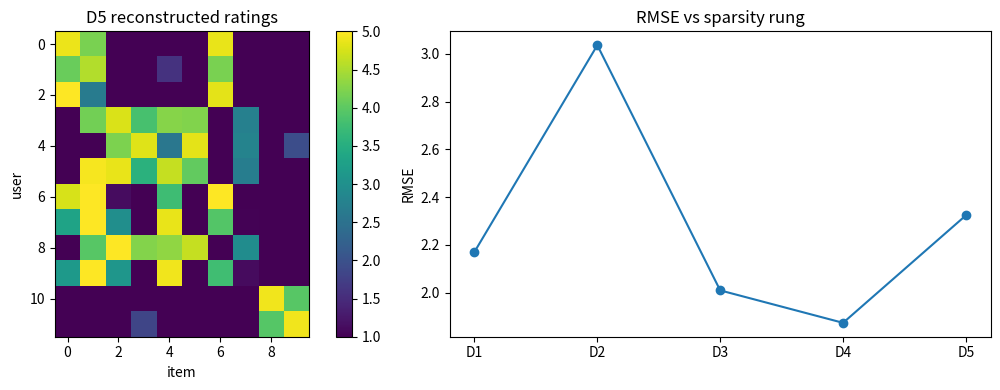

Reproduce this figure in Python.

import numpy as np
import matplotlib.pyplot as plt

SEED = 1500
rng = np.random.default_rng(SEED)


def sigmoid(z):
    return 1.0 / (1.0 + np.exp(-z))


def cosine(a, b):
    a = np.asarray(a, dtype=float)
    b = np.asarray(b, dtype=float)
    denom = np.linalg.norm(a) * np.linalg.norm(b)
    if denom == 0.0:
        return 0.0
    return float(np.dot(a, b) / denom)


def ndcg_at_k(relevance, scores, k=3):
    relevance = np.asarray(relevance, dtype=float)
    scores = np.asarray(scores, dtype=float)
    order = np.argsort(-scores, kind="mergesort")[:k]
    gains = (2.0 ** relevance[order] - 1.0) / np.log2(np.arange(2, len(order) + 2))
    ideal = np.argsort(-relevance, kind="mergesort")[:k]
    ideal_gains = (2.0 ** relevance[ideal] - 1.0) / np.log2(np.arange(2, len(ideal) + 2))
    denom = np.sum(ideal_gains)
    if denom == 0.0:
        return 0.0
    return float(np.sum(gains) / denom)


def rmse(y_true, y_pred):
    y_true = np.asarray(y_true, dtype=float)
    y_pred = np.asarray(y_pred, dtype=float)
    return float(np.sqrt(np.mean((y_true - y_pred) ** 2)))


def recall_at_k(relevance, scores, k=3):
    relevance = np.asarray(relevance, dtype=float) > 0.0
    scores = np.asarray(scores, dtype=float)
    order = np.argsort(-scores, kind="mergesort")[:k]
    denom = np.sum(relevance)
    if denom == 0:
        return 0.0
    return float(np.sum(relevance[order]) / denom)


def rating_ladder():
    d1 = np.array([
        [5.0, 4.0, 0.0, 1.0],
        [4.0, 5.0, 0.0, 1.0],
        [1.0, 1.0, 5.0, 4.0],
        [0.0, 1.0, 4.0, 5.0],
    ])
    d2 = np.array([
        [5.0, 4.0, 0.0, 1.0, 0.0],
        [4.0, 5.0, 0.0, 1.0, 2.0],
        [1.0, 1.0, 5.0, 4.0, 0.0],
        [0.0, 1.0, 4.0, 5.0, 5.0],
        [5.0, 0.0, 1.0, 0.0, 4.0],
        [0.0, 2.0, 5.0, 4.0, 0.0],
    ])
    d3 = np.array([
        [5.0, 4.0, 0.0, 1.0, 0.0, 2.0],
        [4.0, 4.0, 0.0, 0.0, 2.0, 0.0],
        [1.0, 1.0, 5.0, 4.0, 0.0, 0.0],
        [0.0, 1.0, 4.0, 5.0, 5.0, 0.0],
        [5.0, 0.0, 1.0, 0.0, 4.0, 4.0],
        [0.0, 2.0, 5.0, 4.0, 0.0, 0.0],
        [3.0, 0.0, 3.0, 0.0, 3.0, 0.0],
        [0.0, 4.0, 0.0, 4.0, 0.0, 1.0],
    ])
    d4 = np.array([
        [5.0, 4.0, 0.0, 0.0, 1.0, 0.0, 4.0, 0.0],
        [4.0, 5.0, 0.0, 2.0, 0.0, 0.0, 4.0, 1.0],
        [0.0, 2.0, 5.0, 4.0, 0.0, 4.0, 0.0, 0.0],
        [1.0, 0.0, 4.0, 5.0, 0.0, 5.0, 0.0, 2.0],
        [5.0, 0.0, 1.0, 0.0, 4.0, 0.0, 5.0, 0.0],
        [0.0, 3.0, 5.0, 4.0, 0.0, 4.0, 0.0, 0.0],
        [3.0, 0.0, 0.0, 0.0, 5.0, 1.0, 4.0, 0.0],
        [0.0, 4.0, 0.0, 5.0, 0.0, 5.0, 0.0, 3.0],
        [4.0, 0.0, 2.0, 0.0, 5.0, 0.0, 4.0, 1.0],
        [0.0, 2.0, 4.0, 5.0, 0.0, 4.0, 0.0, 0.0],
    ])
    d5 = np.array([
        [5.0, 4.0, 0.0, 0.0, 1.0, 0.0, 5.0, 0.0, 0.0, 0.0],
        [4.0, 5.0, 0.0, 0.0, 1.0, 0.0, 4.0, 0.0, 0.0, 0.0],
        [5.0, 0.0, 0.0, 0.0, 0.0, 0.0, 5.0, 0.0, 1.0, 0.0],
        [0.0, 0.0, 5.0, 4.0, 0.0, 4.0, 0.0, 0.0, 0.0, 0.0],
        [0.0, 1.0, 4.0, 5.0, 0.0, 5.0, 0.0, 0.0, 0.0, 2.0],
        [0.0, 0.0, 5.0, 0.0, 0.0, 4.0, 0.0, 0.0, 0.0, 0.0],
        [5.0, 0.0, 1.0, 0.0, 4.0, 0.0, 5.0, 0.0, 0.0, 0.0],
        [0.0, 0.0, 0.0, 0.0, 5.0, 0.0, 4.0, 1.0, 0.0, 0.0],
        [0.0, 4.0, 0.0, 4.0, 0.0, 5.0, 0.0, 3.0, 0.0, 0.0],
        [3.0, 0.0, 0.0, 0.0, 5.0, 0.0, 4.0, 0.0, 0.0, 0.0],
        [0.0, 0.0, 0.0, 0.0, 0.0, 0.0, 0.0, 0.0, 5.0, 4.0],
        [0.0, 0.0, 0.0, 0.0, 0.0, 0.0, 0.0, 0.0, 4.0, 5.0],
    ])
    return [
        {"name": "D1 tiny rating matrix", "ratings": d1, "holdout": [(0, 2, 5.0)]},
        {"name": "D2 synthetic preferences", "ratings": d2, "holdout": [(0, 2, 5.0), (2, 4, 2.0), (5, 4, 3.0)]},
        {"name": "D3 noise ties sparsity", "ratings": d3, "holdout": [(0, 2, 5.0), (1, 3, 2.0), (6, 1, 3.0), (7, 4, 2.0)]},
        {"name": "D4 inline MovieLens-like sample", "ratings": d4, "holdout": [(0, 2, 4.0), (1, 5, 3.0), (4, 3, 2.0), (6, 7, 2.0)]},
        {"name": "D5 long-tail cold-start", "ratings": d5, "holdout": [(0, 2, 4.0), (2, 9, 2.0), (5, 8, 4.0), (10, 0, 3.0), (11, 1, 3.0)]},
    ]


def slate_ladder():
    return [
        {"name": "D1 3-item slate", "features": np.array([[1.0, 0.0, 0.0], [0.0, 1.0, 1.0], [1.0, 1.0, 0.0]]), "content": np.array([0.744, 0.643, 0.819]), "collab": np.array([0.30, 0.90, 0.70]), "relevance": np.array([2.0, 3.0, 1.0])},
        {"name": "D2 synthetic preferences", "features": np.array([[1.0, 0.1, 0.0], [0.2, 0.9, 0.8], [0.8, 0.7, 0.1], [0.1, 0.2, 1.0]]), "content": np.array([0.70, 0.62, 0.88, 0.55]), "collab": np.array([0.40, 0.85, 0.65, 0.30]), "relevance": np.array([1.0, 3.0, 2.0, 0.0])},
        {"name": "D3 noise ties sparsity", "features": np.array([[1.0, 0.0, 0.2], [0.9, 0.2, 0.0], [0.1, 1.0, 0.9], [0.2, 0.8, 0.8], [0.0, 0.1, 1.0]]), "content": np.array([0.78, 0.78, 0.59, 0.60, 0.51]), "collab": np.array([0.20, 0.50, 0.88, 0.40, 0.10]), "relevance": np.array([2.0, 1.0, 3.0, 2.0, 0.0])},
        {"name": "D4 inline MovieLens-like ratings", "features": np.array([[1.0, 0.3, 0.0], [0.9, 0.4, 0.1], [0.2, 0.9, 0.6], [0.1, 0.6, 1.0], [0.7, 0.2, 0.8], [0.0, 0.1, 0.9]]), "content": np.array([0.82, 0.80, 0.66, 0.59, 0.75, 0.50]), "collab": np.array([0.55, 0.61, 0.92, 0.72, 0.35, 0.25]), "relevance": np.array([2.0, 2.0, 3.0, 1.0, 2.0, 0.0])},
        {"name": "D5 long-tail cold-start", "features": np.array([[1.0, 0.2, 0.0], [0.8, 0.1, 0.1], [0.1, 0.9, 0.8], [0.0, 0.7, 1.0], [0.9, 0.9, 0.0], [0.1, 0.0, 1.0], [1.0, 1.0, 0.0]]), "content": np.array([0.84, 0.78, 0.61, 0.58, 0.90, 0.52, 0.82]), "collab": np.array([0.65, 0.20, 0.91, 0.55, np.nan, 0.05, np.nan]), "relevance": np.array([2.0, 1.0, 3.0, 2.0, 3.0, 0.0, 2.0])},
    ]


def print_ladder_preview(rungs):
    for rung in rungs:
        if "ratings" in rung:
            matrix = rung["ratings"]
            observed = int(np.sum(matrix > 0.0))
            total = int(matrix.size)
            print(rung["name"], matrix.shape, "observed", observed, "of", total)
            print(matrix[:3, :5])
        else:
            relevance = rung["relevance"]
            print(rung["name"], "items", len(relevance), "positives", int(np.sum(relevance > 0.0)))
            print("relevance", relevance[:5])



def fit_mf_sgd(R, rank=2, steps=250, eta=0.03, reg=0.05, seed=0, missing_as_zero=False):
    R = np.asarray(R, dtype=float)
    local_rng = np.random.default_rng(seed)
    P = 0.1 * local_rng.normal(size=(R.shape[0], rank))
    Q = 0.1 * local_rng.normal(size=(R.shape[1], rank))
    if missing_as_zero:
        observations = [(u, i, R[u, i]) for u in range(R.shape[0]) for i in range(R.shape[1])]
    else:
        observations = [(u, i, R[u, i]) for u in range(R.shape[0]) for i in range(R.shape[1]) if R[u, i] > 0.0]
    for step in range(steps):
        order = local_rng.permutation(len(observations))
        for idx in order:
            u, i, rating = observations[idx]
            p_old = P[u].copy()
            q_old = Q[i].copy()
            pred = float(np.dot(p_old, q_old))
            err = rating - pred
            P[u] = p_old + eta * (err * q_old - reg * p_old)
            Q[i] = q_old + eta * (err * p_old - reg * q_old)
    return P, Q


def mf_predict(P, Q, user, item):
    return float(np.dot(P[user], Q[item]))


def one_sgd_step(p, q, rating, eta=0.05, reg=0.1):
    pred = float(np.dot(p, q))
    err = rating - pred
    p_new = p + eta * (err * q - reg * p)
    q_new = q + eta * (err * p - reg * q)
    return pred, err, p_new, q_new



p0 = np.array([1.2, 0.2])
q0 = np.array([4.0, 0.2])
q2 = np.array([0.2, 3.7])
p2 = np.array([0.1, 1.3])

assert np.round(np.dot(p0, q0), 3) == 4.840
assert np.round(np.dot(p0, q2), 3) == 0.980
assert np.round(np.dot(p2, q2), 3) == 4.830

pred, err, p_new, q_new = one_sgd_step(np.array([0.8, 0.2]), np.array([3.0, 0.4]), 5.0)
new_pred = float(np.dot(p_new, q_new))

assert np.round(pred, 3) == 2.480
assert np.allclose(np.round(p_new, 3), np.array([1.174, 0.249]))
assert np.allclose(np.round(q_new, 3), np.array([3.086, 0.423]))
assert np.round(new_pred, 3) == 3.728

print("lesson dot products", 4.840, 0.980, 4.830)
print("updated prediction", round(new_pred, 3))



rungs = rating_ladder()
print_ladder_preview(rungs)



rows = []
for idx, rung in enumerate(rungs):
    matrix = rung["ratings"].copy()
    true_values = []
    predicted_values = []
    for user, item, true_rating in rung["holdout"]:
        matrix[user, item] = 0.0
        true_values.append(true_rating)
    P, Q = fit_mf_sgd(matrix, rank=2, steps=250, eta=0.03, reg=0.05, seed=SEED + idx)
    for user, item, true_rating in rung["holdout"]:
        predicted_values.append(np.clip(mf_predict(P, Q, user, item), 1.0, 5.0))
    score = rmse(true_values, predicted_values)
    rows.append({"name": rung["name"], "rmse": score, "P": P, "Q": Q, "predictions": predicted_values, "truth": true_values})

for row in rows:
    print(f"{row['name']}: RMSE={row['rmse']:.3f}")



fig, axes = plt.subplots(1, 2, figsize=(12, 4))
heat = rows[-1]["P"] @ rows[-1]["Q"].T
im = axes[0].imshow(np.clip(heat, 1.0, 5.0), vmin=1.0, vmax=5.0, cmap="viridis")
axes[0].set_title("D5 reconstructed ratings")
axes[0].set_xlabel("item")
axes[0].set_ylabel("user")
fig.colorbar(im, ax=axes[0], fraction=0.046)
axes[1].plot([row["name"].split()[0] for row in rows], [row["rmse"] for row in rows], marker="o")
axes[1].set_title("RMSE vs sparsity rung")
axes[1].set_ylabel("RMSE")
fig.tight_layout()



d5 = rating_ladder()[-1]
R5 = d5["ratings"].copy()
for user, item, true_rating in d5["holdout"]:
    R5[user, item] = 0.0
P_wrong, Q_wrong = fit_mf_sgd(R5, rank=5, steps=250, eta=0.02, reg=0.01, seed=5, missing_as_zero=True)
P_fixed, Q_fixed = fit_mf_sgd(R5, rank=2, steps=250, eta=0.03, reg=0.08, seed=5, missing_as_zero=False)
truth = [true_rating for user, item, true_rating in d5["holdout"]]
wrong = [np.clip(mf_predict(P_wrong, Q_wrong, user, item), 1.0, 5.0) for user, item, true_rating in d5["holdout"]]
fixed = [np.clip(mf_predict(P_fixed, Q_fixed, user, item), 1.0, 5.0) for user, item, true_rating in d5["holdout"]]

print("wrong missing-as-zero RMSE", round(rmse(truth, wrong), 3))
print("fixed observed-only RMSE", round(rmse(truth, fixed), 3))
